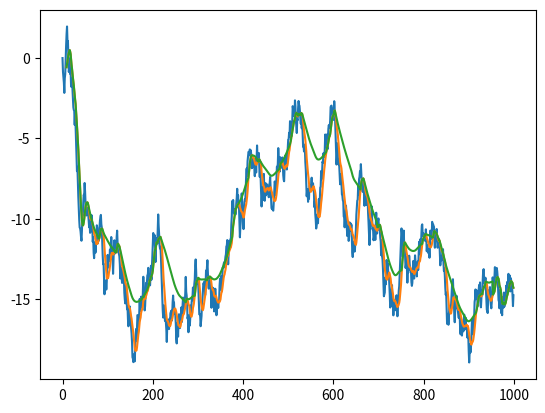
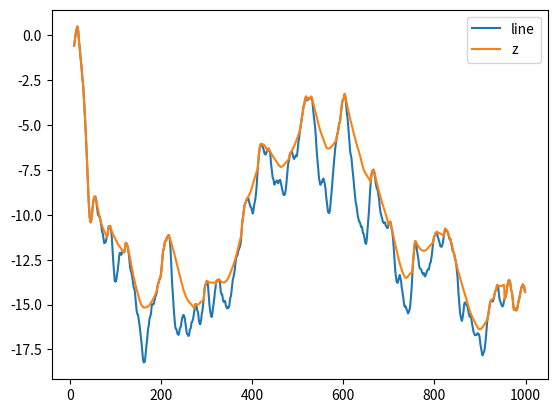

The matplotlib source for these figures, in order:

'''
Functions to derive Tabler's profile over a DEM

1. import DEM
2. rotate dem along wind direction
3. calculate for each line the tabler's profile (use Cython)

4. rotate back new map
5. export to raster (if necessary)


LATER: implement tabler and sx coefficien using cython
'''

import numpy as np
import pandas as pd
import matplotlib.pyplot as plt


def resample_line_1m(line, dx):
    '''
    Function to resample a line with a resolution different than 1m.
    :param line: profile elevation, line to be resampled at 1m resolution
    :param dx: resolution of line
    :return: a 1m interpolated version of line
    '''
    xline = np.arange(0, line.__len__() * dx, dx)
    x_interp = np.arange(0, line.__len__() * dx, 1)
    line_int = np.interp(x_interp, xline, line)

    return line_int


def tabler_profile(line, dx=1, slope_adjust=1):

    if dx != 1:
        line = resample_line_1m(line, dx)

    dx = 1
    xline = np.arange(0, line.__len__() * dx, dx)

    # start first point at 45m from dem border
    xstart = 0
    xend = xline.max() - 45 - 44
    z_tab = np.copy(line)

    for xinc in np.arange(xstart, xend, 1):

        t1 = z_tab[xline == (xinc )]
        t2 = z_tab[xline == (xinc + 44)]
        t3 = z_tab[xline == (xinc + 44 + 15)]
        t4 = z_tab[xline == (xinc + 44 + 30)]
        t5 = z_tab[xline == (xinc + 44 + 45)]

        x1 = (t2 - t1) / 45
        x2 = max((t3 - t2) / 15, -0.2)
        x3 = max((t4 - t3) / 15, -0.2)
        x4 = max((t5 - t4) / 15, -0.2)

        # Same but using linear interpolation to estimate slopes:
        #
        # x = xline[(xline>=(xinc-45)) & (xline<xinc)]
        # xs = np.vstack([x, np.ones(len(x))]).T
        # x1 = np.linalg.lstsq(xs, z_tab[(xline>=(xinc-45)) & (xline<xinc)])[0][0]
        # x1 = max(-x1, -0.2)
        #
        # x = xline[(xline > xinc) & (xline <= (xinc+15))]
        # xs = np.vstack([x, np.ones(len(x))]).T
        # x2 = np.linalg.lstsq(xs, z_tab[(xline >= xinc) & (xline < (xinc + 15))])[0][0]
        # x2 = max(-x2, -0.2)
        #
        # x = xline[(xline >= xinc+15) & (xline < (xinc + 30))]
        # xs = np.vstack([x, np.ones(len(x))]).T
        # x3 = np.linalg.lstsq(xs, z_tab[(xline >= xinc+15) & (xline < (xinc + 30))])[0][0]
        # x3 = max(-x3, -0.2)
        #
        # x = xline[(xline >= xinc +30) & (xline < (xinc + 45))]
        # xs = np.vstack([x, np.ones(len(x))]).T
        # x4 = np.linalg.lstsq(xs, z_tab[(xline >= xinc + 30) & (xline < (xinc + 45))])[0][0]
        # x4 = max(-x4, -0.2)

        Nslope = 0.25 * x1 + 0.55 * x2 + 0.15 * x3 + 0.05 * x4
        z_tab[xline == (xinc+45)] = max(line[xline == (xinc+45)], z_tab[xline == (xinc + 44)] + Nslope * slope_adjust * dx)

    print('Tabler profile done')
    return z_tab, xline

#===============================================
# include functions here





#===============================================



if __name__ == "__main__":

    # Example on how to use the Tabler's model

    # Generate a random surface
    line = np.zeros(1000)
    for i in range(1, line.__len__()):
        line[i] = line[i - 1] + np.random.uniform(-1, 1)
    plt.plot(line)
    dx = 1

    # smooth the random surface
    lineM = pd.Series(line).rolling(window=10).mean()
    plt.plot(lineM)
    line = np.array(lineM)

    xline = np.arange(0, line.__len__() * dx, dx)
    # start first point at 45m from dem border

    xstart = 45
    xend = xline.max() - 45
    slope_adjust = 1

    z_tab = np.copy(line)
    for xinc in np.arange(xstart, xend, 1):
        print(xinc)

        t1 = z_tab[xline == (xinc - 44)]
        t2 = z_tab[xline == (xinc - 1)]
        t3 = z_tab[xline == (xinc + 14)]
        t4 = z_tab[xline == (xinc + 29)]
        t5 = z_tab[xline == (xinc + 44)]

        x1 = (t2 - t1) / 45
        x2 = max((t3 - t2) / 15, -0.2)
        x3 = max((t4 - t3) / 15, -0.2)
        x4 = max((t5 - t4) / 15, -0.2)

        Nslope = 0.25 * x1 + 0.55 * x2 + 0.15 * x3 + 0.05 * x4

        z_tab[xline == xinc] = max(line[xline == xinc], z_tab[xline == (xinc - 1)] + Nslope * slope_adjust * dx)

    plt.plot(z_tab, label='z')

        # return z_tab

    # z = tabler_eq(line, .5)
    plt.figure()
    plt.plot(line, label='line')
    plt.plot(z_tab, label='z')
    plt.legend()




